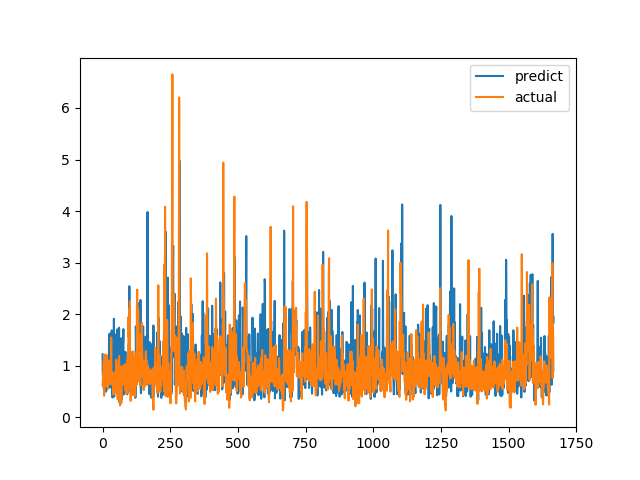

The table this chart was drawn from, first rows:
predict, actual
1.223, 0.6238
0.8166, 0.6915
0.7628, 0.8558
0.8174, 0.7094
0.5701, 1.015
0.5608, 1.116
0.713, 0.4183
0.7528, 1.002
0.6515, 1.219
0.935, 1.143
0.9335, 0.6528
0.5967, 0.6747
1.133, 0.601
0.4976, 0.6695
0.5452, 0.6538
0.7566, 0.7814
0.7363, 1.206
0.9492, 0.8469
0.9853, 0.8286
0.8703, 0.6482
0.5572, 0.5624
0.7617, 0.7183
1.022, 1.1
0.6117, 0.9542
1.594, 0.729
0.633, 0.6694
1.619, 0.8631
0.5732, 0.6465
1.415, 0.8223
0.799, 0.9236
1.623, 0.8301
0.8473, 1.067
1.241, 1.546
1.028, 0.6827
1.686, 0.6386
1.029, 0.6464
1.125, 0.6881
0.3832, 0.7274
1.512, 0.65
1.004, 0.8694
1.605, 0.4409
0.4938, 0.4519
1.91, 0.7575
0.4017, 0.4952
1.072, 0.6851
0.7595, 0.7244
0.7653, 0.8654
1.515, 0.74
1.605, 0.8071
0.5913, 0.8204
0.6004, 1.114
0.9435, 1.109
0.6938, 0.4751
0.9931, 1.039
1.302, 0.9458
1.707, 0.7878
1.181, 0.3505
0.7224, 0.9368
0.422, 0.9868
0.6384, 0.647
... 1,607 more rows
